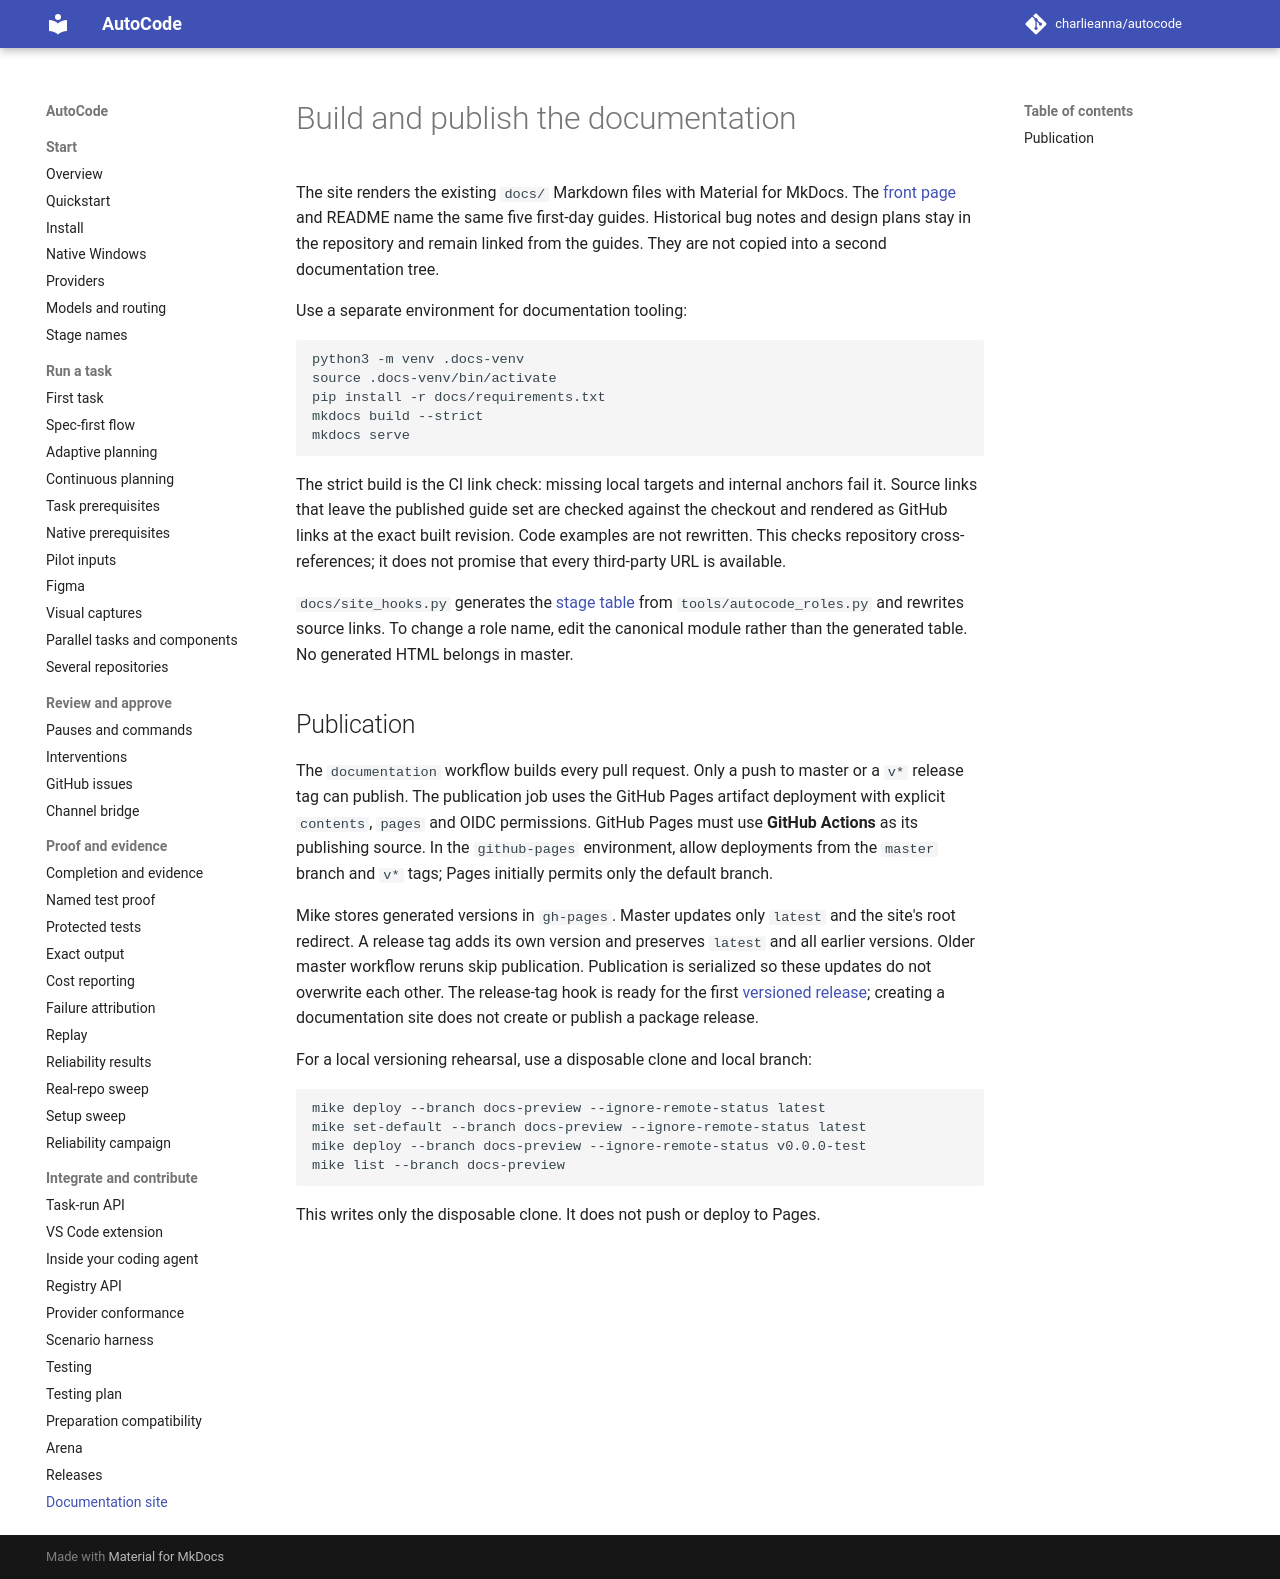

repository: charlieanna/autocode · page: latest/documentation/index.html · generator: mkdocs

# Build and publish the documentation

The site renders the existing `docs/` Markdown files with Material for MkDocs.
The [front page](index.md) and README name the same five first-day guides.
Historical bug notes and design plans stay in the repository and remain linked
from the guides. They are not copied into a second documentation tree.

Use a separate environment for documentation tooling:

```sh
python3 -m venv .docs-venv
source .docs-venv/bin/activate
pip install -r docs/requirements.txt
mkdocs build --strict
mkdocs serve
```

The strict build is the CI link check: missing local targets and internal anchors
fail it. Source links that leave the published guide set are checked against the
checkout and rendered as GitHub links at the exact built revision. Code examples
are not rewritten. This checks repository cross-references; it does not promise
that every third-party URL is available.

`docs/site_hooks.py` generates the [stage table](roles.md) from
`tools/autocode_roles.py` and rewrites source links. To change a role name, edit
the canonical module rather than the generated table. No generated HTML belongs
in master.

## Publication

The `documentation` workflow builds every pull request. Only a push to master
or a `v*` release tag can publish. The publication job uses the GitHub Pages
artifact deployment with explicit `contents`, `pages` and OIDC permissions.
GitHub Pages must use **GitHub Actions** as its publishing source. In the
`github-pages` environment, allow deployments from the `master` branch and
`v*` tags; Pages initially permits only the default branch.

Mike stores generated versions in `gh-pages`. Master updates only `latest` and
the site's root redirect. A release tag adds its own version and preserves
`latest` and all earlier versions. Older master workflow reruns skip publication. Publication is serialized so these updates
do not overwrite each other. The release-tag hook is ready for the first
[versioned release](releasing.md); creating a documentation site does not create
or publish a package release.

For a local versioning rehearsal, use a disposable clone and local branch:

```sh
mike deploy --branch docs-preview --ignore-remote-status latest
mike set-default --branch docs-preview --ignore-remote-status latest
mike deploy --branch docs-preview --ignore-remote-status v0.0.0-test
mike list --branch docs-preview
```

This writes only the disposable clone. It does not push or deploy to Pages.
